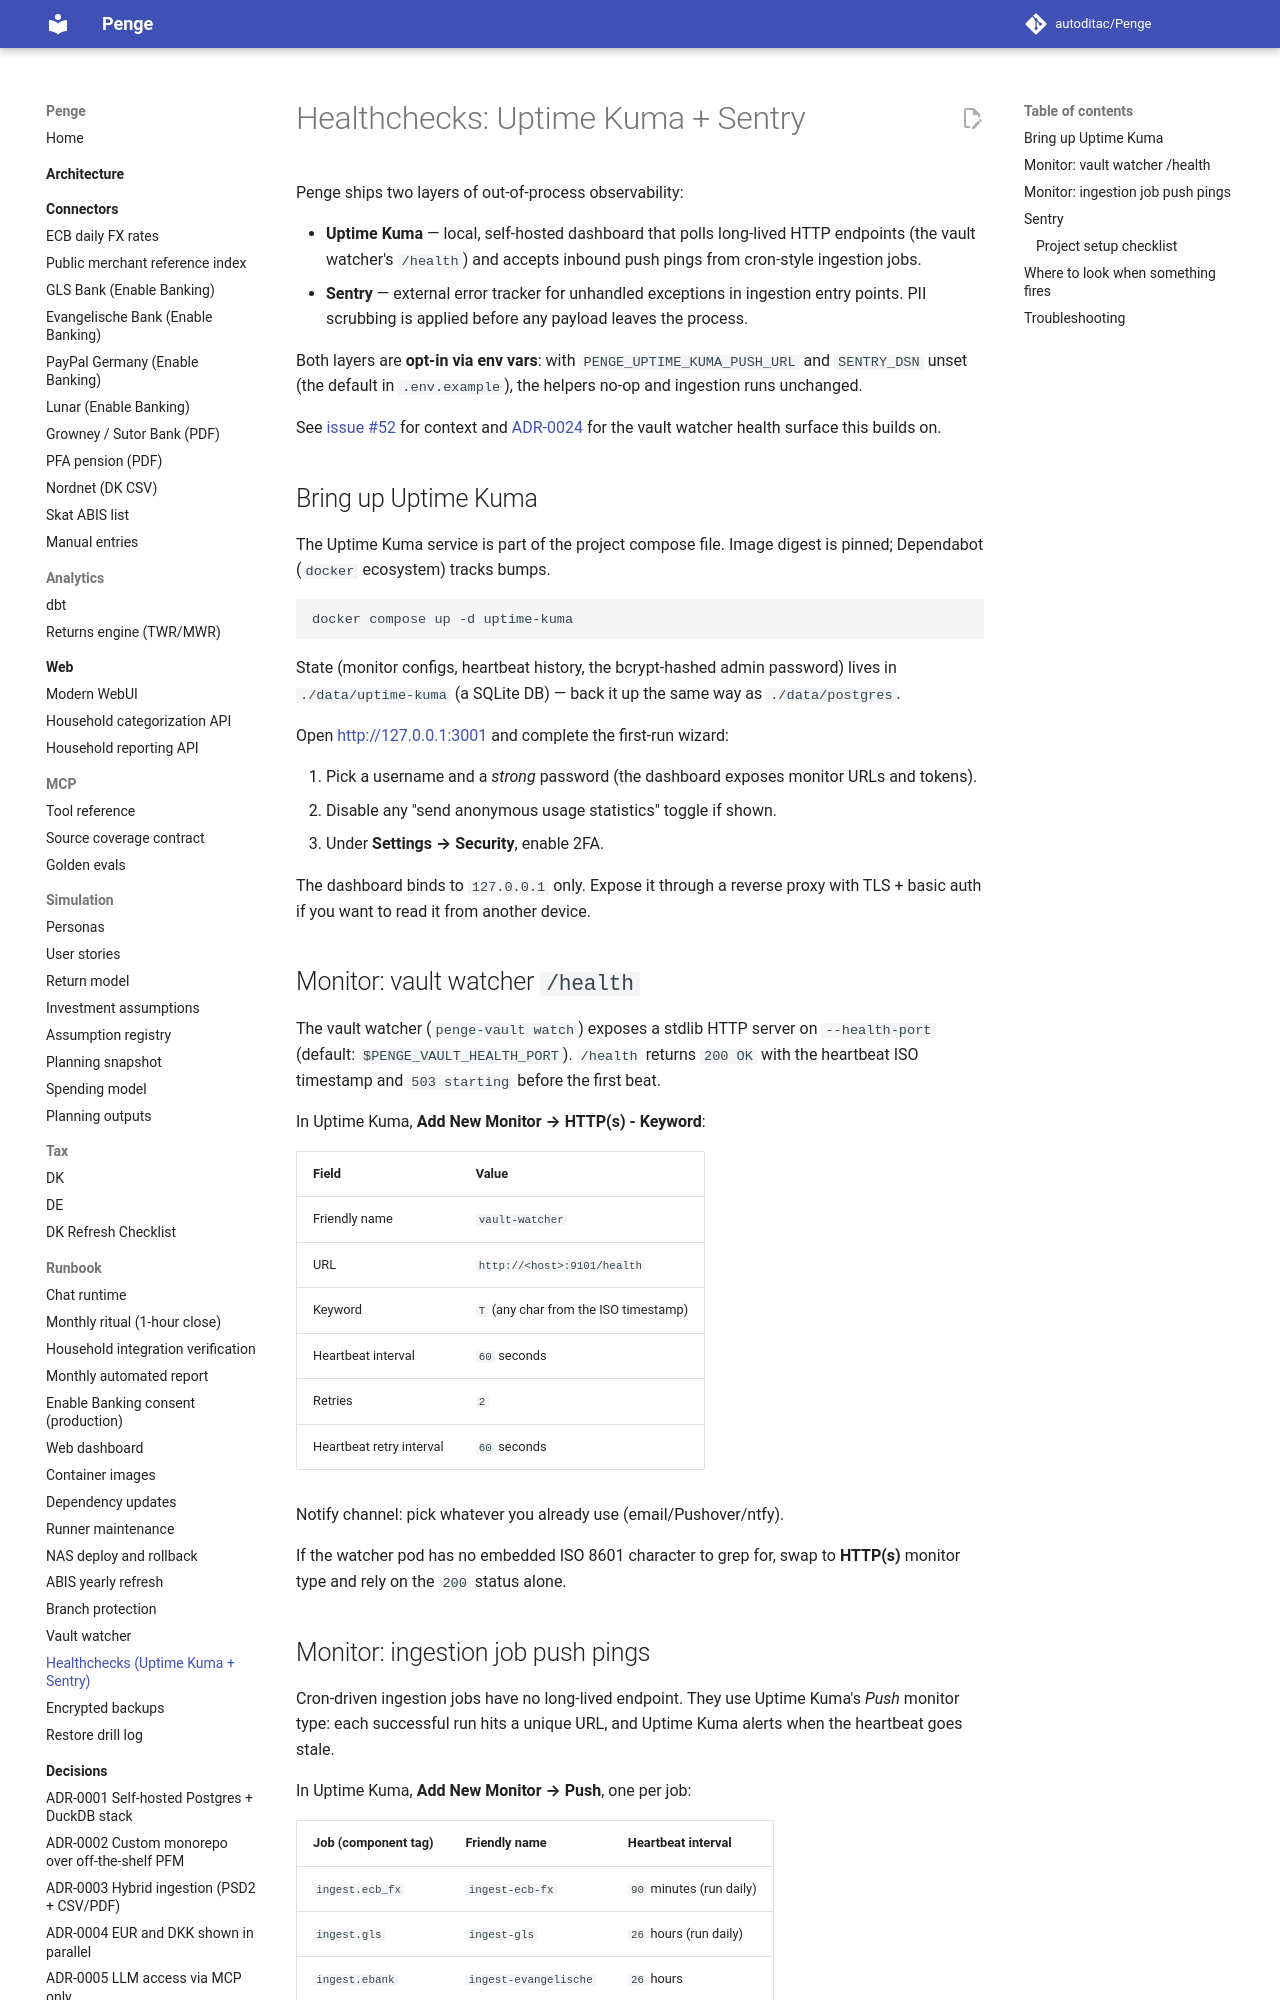

repository: autoditac/Penge · page: runbook/healthchecks/index.html · generator: mkdocs

# Healthchecks: Uptime Kuma + Sentry

Penge ships two layers of out-of-process observability:

* **Uptime Kuma** — local, self-hosted dashboard that polls long-lived
  HTTP endpoints (the vault watcher's `/health`) and accepts inbound
  push pings from cron-style ingestion jobs.
* **Sentry** — external error tracker for unhandled exceptions in
  ingestion entry points. PII scrubbing is applied before any payload
  leaves the process.

Both layers are **opt-in via env vars**: with `PENGE_UPTIME_KUMA_PUSH_URL`
and `SENTRY_DSN` unset (the default in `.env.example`), the helpers
no-op and ingestion runs unchanged.

See [issue #52](https://github.com/autoditac/Penge/issues/52) for
context and [ADR-0024](../decisions/0024-vault-layout.md) for the
vault watcher health surface this builds on.

## Bring up Uptime Kuma

The Uptime Kuma service is part of the project compose file. Image
digest is pinned; Dependabot (`docker` ecosystem) tracks bumps.

```sh
docker compose up -d uptime-kuma
```

State (monitor configs, heartbeat history, the bcrypt-hashed admin
password) lives in `./data/uptime-kuma` (a SQLite DB) — back it up the
same way as `./data/postgres`.

Open <http://127.0.0.1:3001> and complete the first-run wizard:

1. Pick a username and a *strong* password (the dashboard exposes
   monitor URLs and tokens).
2. Disable any "send anonymous usage statistics" toggle if shown.
3. Under **Settings → Security**, enable 2FA.

The dashboard binds to `127.0.0.1` only. Expose it through a reverse
proxy with TLS + basic auth if you want to read it from another device.

## Monitor: vault watcher `/health`

The vault watcher (`penge-vault watch`) exposes a stdlib HTTP server
on `--health-port` (default: `$PENGE_VAULT_HEALTH_PORT`). `/health`
returns `200 OK` with the heartbeat ISO timestamp and `503 starting`
before the first beat.

In Uptime Kuma, **Add New Monitor → HTTP(s) - Keyword**:

| Field             | Value                                   |
|-------------------|------------------------------------------|
| Friendly name     | `vault-watcher`                          |
| URL               | `http://<host>:9101/health`              |
| Keyword           | `T` (any char from the ISO timestamp)    |
| Heartbeat interval| `60` seconds                             |
| Retries           | `2`                                      |
| Heartbeat retry interval | `60` seconds                      |

Notify channel: pick whatever you already use (email/Pushover/ntfy).

If the watcher pod has no embedded ISO 8601 character to grep for,
swap to **HTTP(s)** monitor type and rely on the `200` status alone.
